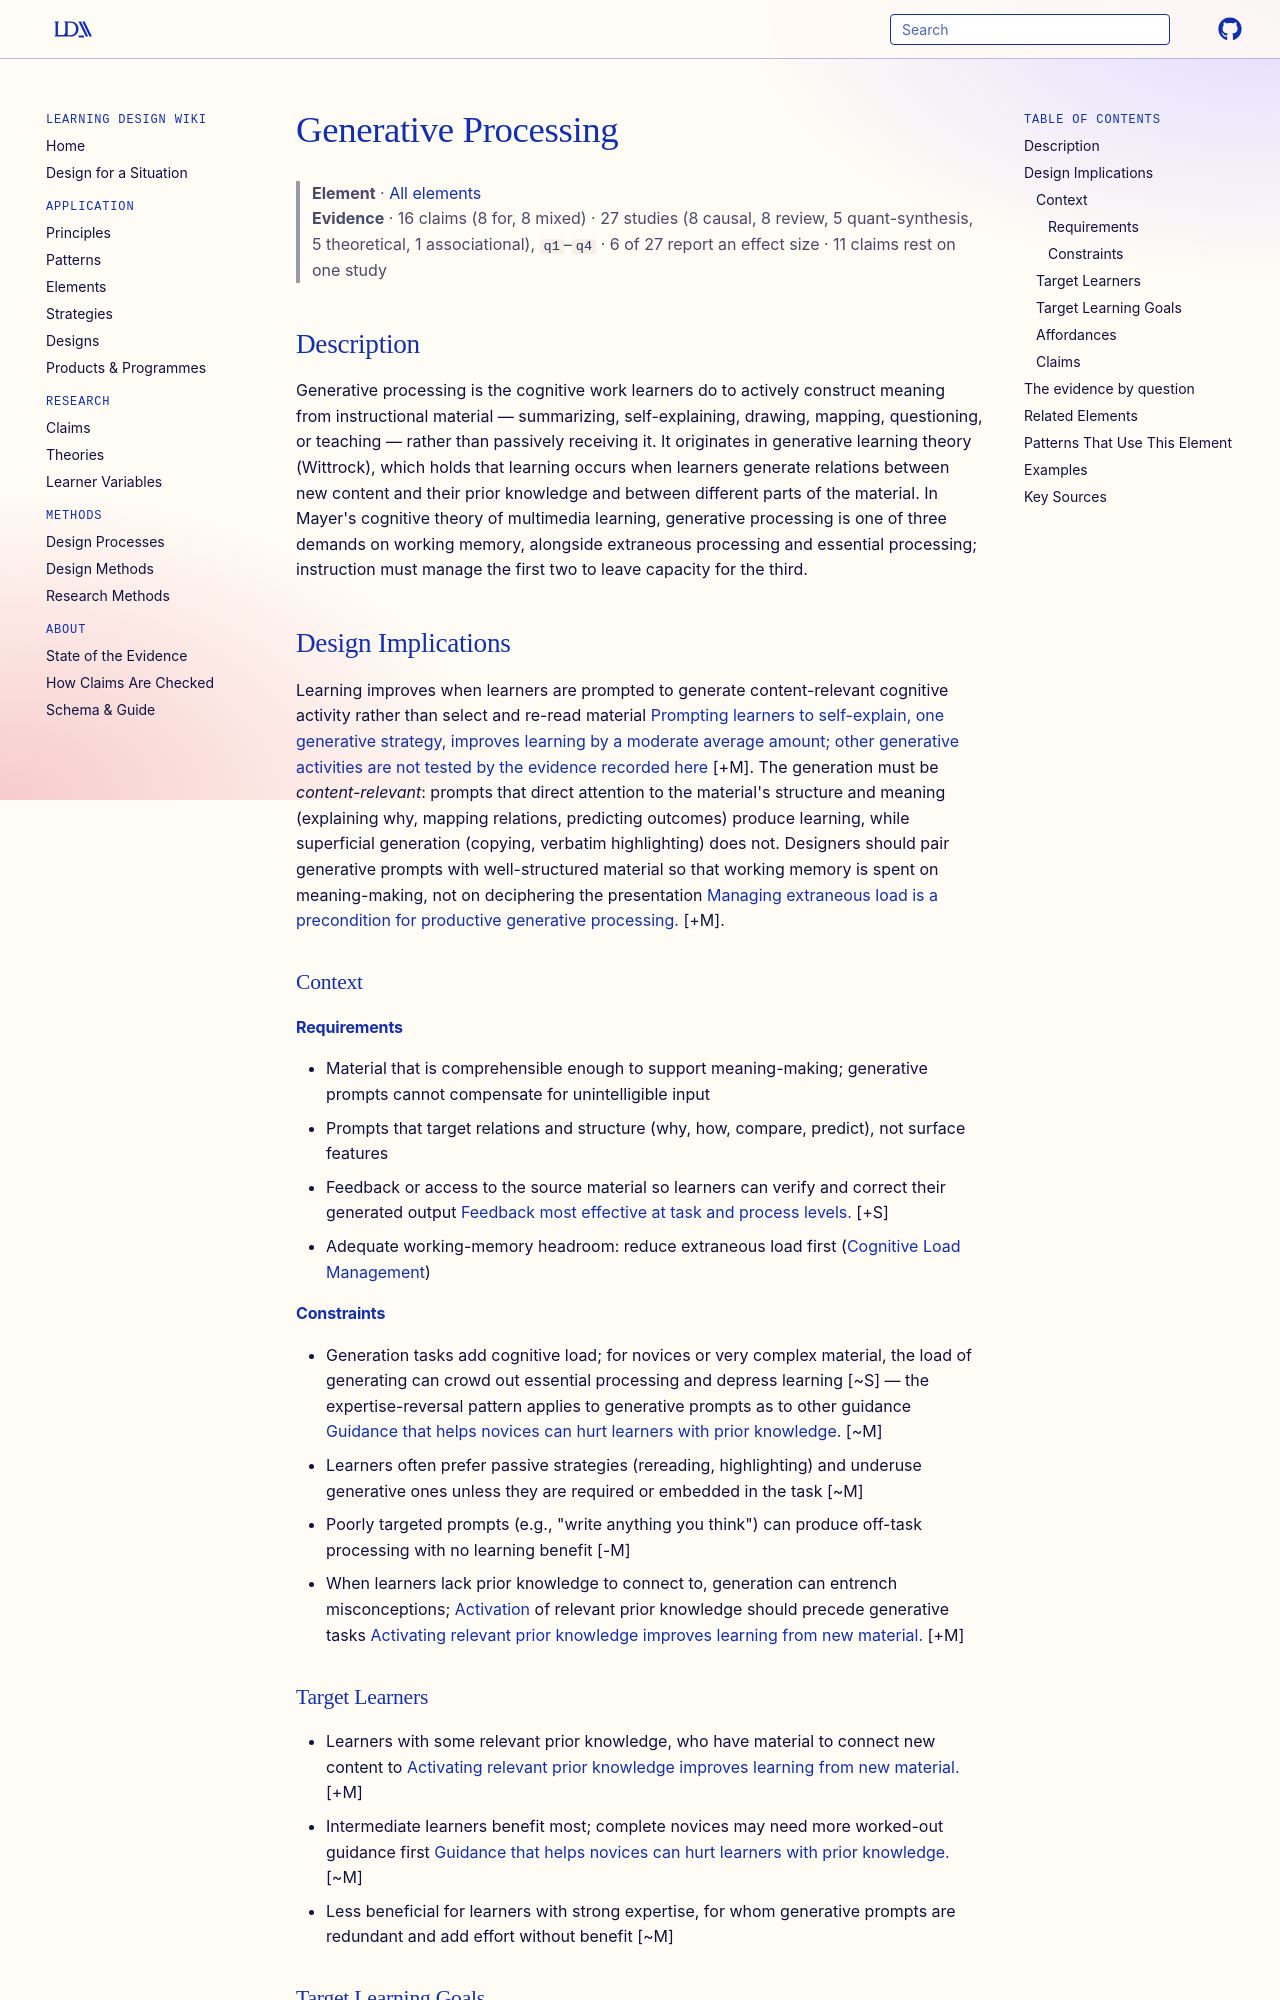

repository: Learning-Design-Alliance/learning-wiki · page: elements/generative-processing/index.html · generator: mkdocs

---
type: element
id: generative-processing
title: Generative Processing
description: Learners construct their own understanding by actively generating connections, summaries, explanations, or representations rather than passively receiving material.
canonical: true
status: review
generated:
  by: "claude/unspecified"
  at: 2026-08-29
---

# Generative Processing

> **Element** · [All elements](index.md)
> **Evidence** · 16 claims (8 for, 8 mixed) · 27 studies (8 causal, 8 review, 5 quant-synthesis, 5 theoretical, 1 associational), `q1`–`q4` · 6 of 27 report an effect size · 11 claims rest on one study

## Description
Generative processing is the cognitive work learners do to actively construct meaning from instructional material — summarizing, self-explaining, drawing, mapping, questioning, or teaching — rather than passively receiving it. It originates in generative learning theory (Wittrock), which holds that learning occurs when learners generate relations between new content and their prior knowledge and between different parts of the material. In Mayer's cognitive theory of multimedia learning, generative processing is one of three demands on working memory, alongside extraneous processing and essential processing; instruction must manage the first two to leave capacity for the third.

## Design Implications

Learning improves when learners are prompted to generate content-relevant cognitive activity rather than select and re-read material [Prompting learners to self-explain, one generative strategy, improves learning by a moderate average amount; other generative activities are not tested by the evidence recorded here](../claims/generative-processing-improves-learning.md) [+M]. The generation must be *content-relevant*: prompts that direct attention to the material's structure and meaning (explaining why, mapping relations, predicting outcomes) produce learning, while superficial generation (copying, verbatim highlighting) does not. Designers should pair generative prompts with well-structured material so that working memory is spent on meaning-making, not on deciphering the presentation [Managing extraneous load is a precondition for productive generative processing.](../claims/chunking-reduces-working-memory-load.md) [+M].

### Context
#### Requirements
- Material that is comprehensible enough to support meaning-making; generative prompts cannot compensate for unintelligible input
- Prompts that target relations and structure (why, how, compare, predict), not surface features
- Feedback or access to the source material so learners can verify and correct their generated output [Feedback most effective at task and process levels.](../claims/feedback-most-effective-at-task-and-process-levels.md) [+S]
- Adequate working-memory headroom: reduce extraneous load first ([Cognitive Load Management](../principles/cognitive-load-management.md))

#### Constraints
- Generation tasks add cognitive load; for novices or very complex material, the load of generating can crowd out essential processing and depress learning [~S] — the expertise-reversal pattern applies to generative prompts as to other guidance [Guidance that helps novices can hurt learners with prior knowledge.](../claims/expertise-reversal-effect.md) [~M]
- Learners often prefer passive strategies (rereading, highlighting) and underuse generative ones unless they are required or embedded in the task [~M]
- Poorly targeted prompts (e.g., "write anything you think") can produce off-task processing with no learning benefit [-M]
- When learners lack prior knowledge to connect to, generation can entrench misconceptions; [Activation](../principles/activation.md) of relevant prior knowledge should precede generative tasks [Activating relevant prior knowledge improves learning from new material.](../claims/activation-improves-learning.md) [+M]

### Target Learners
- Learners with some relevant prior knowledge, who have material to connect new content to [Activating relevant prior knowledge improves learning from new material.](../claims/activation-improves-learning.md) [+M]
- Intermediate learners benefit most; complete novices may need more worked-out guidance first [Guidance that helps novices can hurt learners with prior knowledge.](../claims/expertise-reversal-effect.md) [~M]
- Less beneficial for learners with strong expertise, for whom generative prompts are redundant and add effort without benefit [~M]
